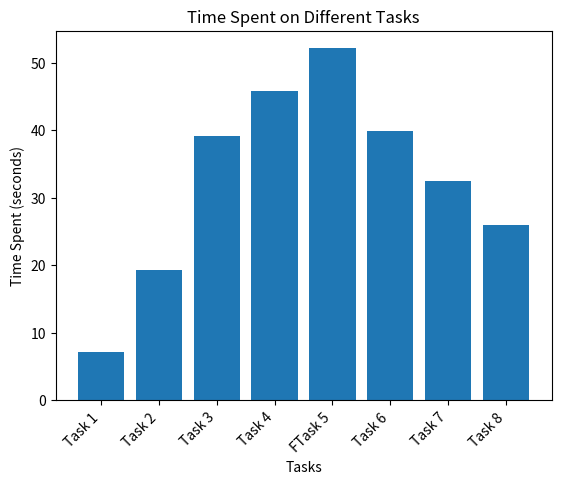

Reproduce this figure in Python.
import matplotlib.pyplot as plt
import numpy as np

y = np.array([7.18, 19.34, 39.20, 45.8, 52.11, 39.83, 32.51, 25.91])
mylabels = ["Task 1", "Task 2", "Task 3",
            "Task 4", "FTask 5",
            "Task 6", "Task 7",
            "Task 8"]

# Setting up the positions for the bars
x = np.arange(len(y))

# Creating a bar chart
plt.bar(x, y)

# Adding labels and title
plt.xlabel('Tasks')
plt.ylabel('Time Spent (seconds)')
plt.title('Time Spent on Different Tasks')

# Adding custom x-axis labels
plt.xticks(x, mylabels, rotation=45, ha="right")

# Displaying the bar chart
plt.show()
